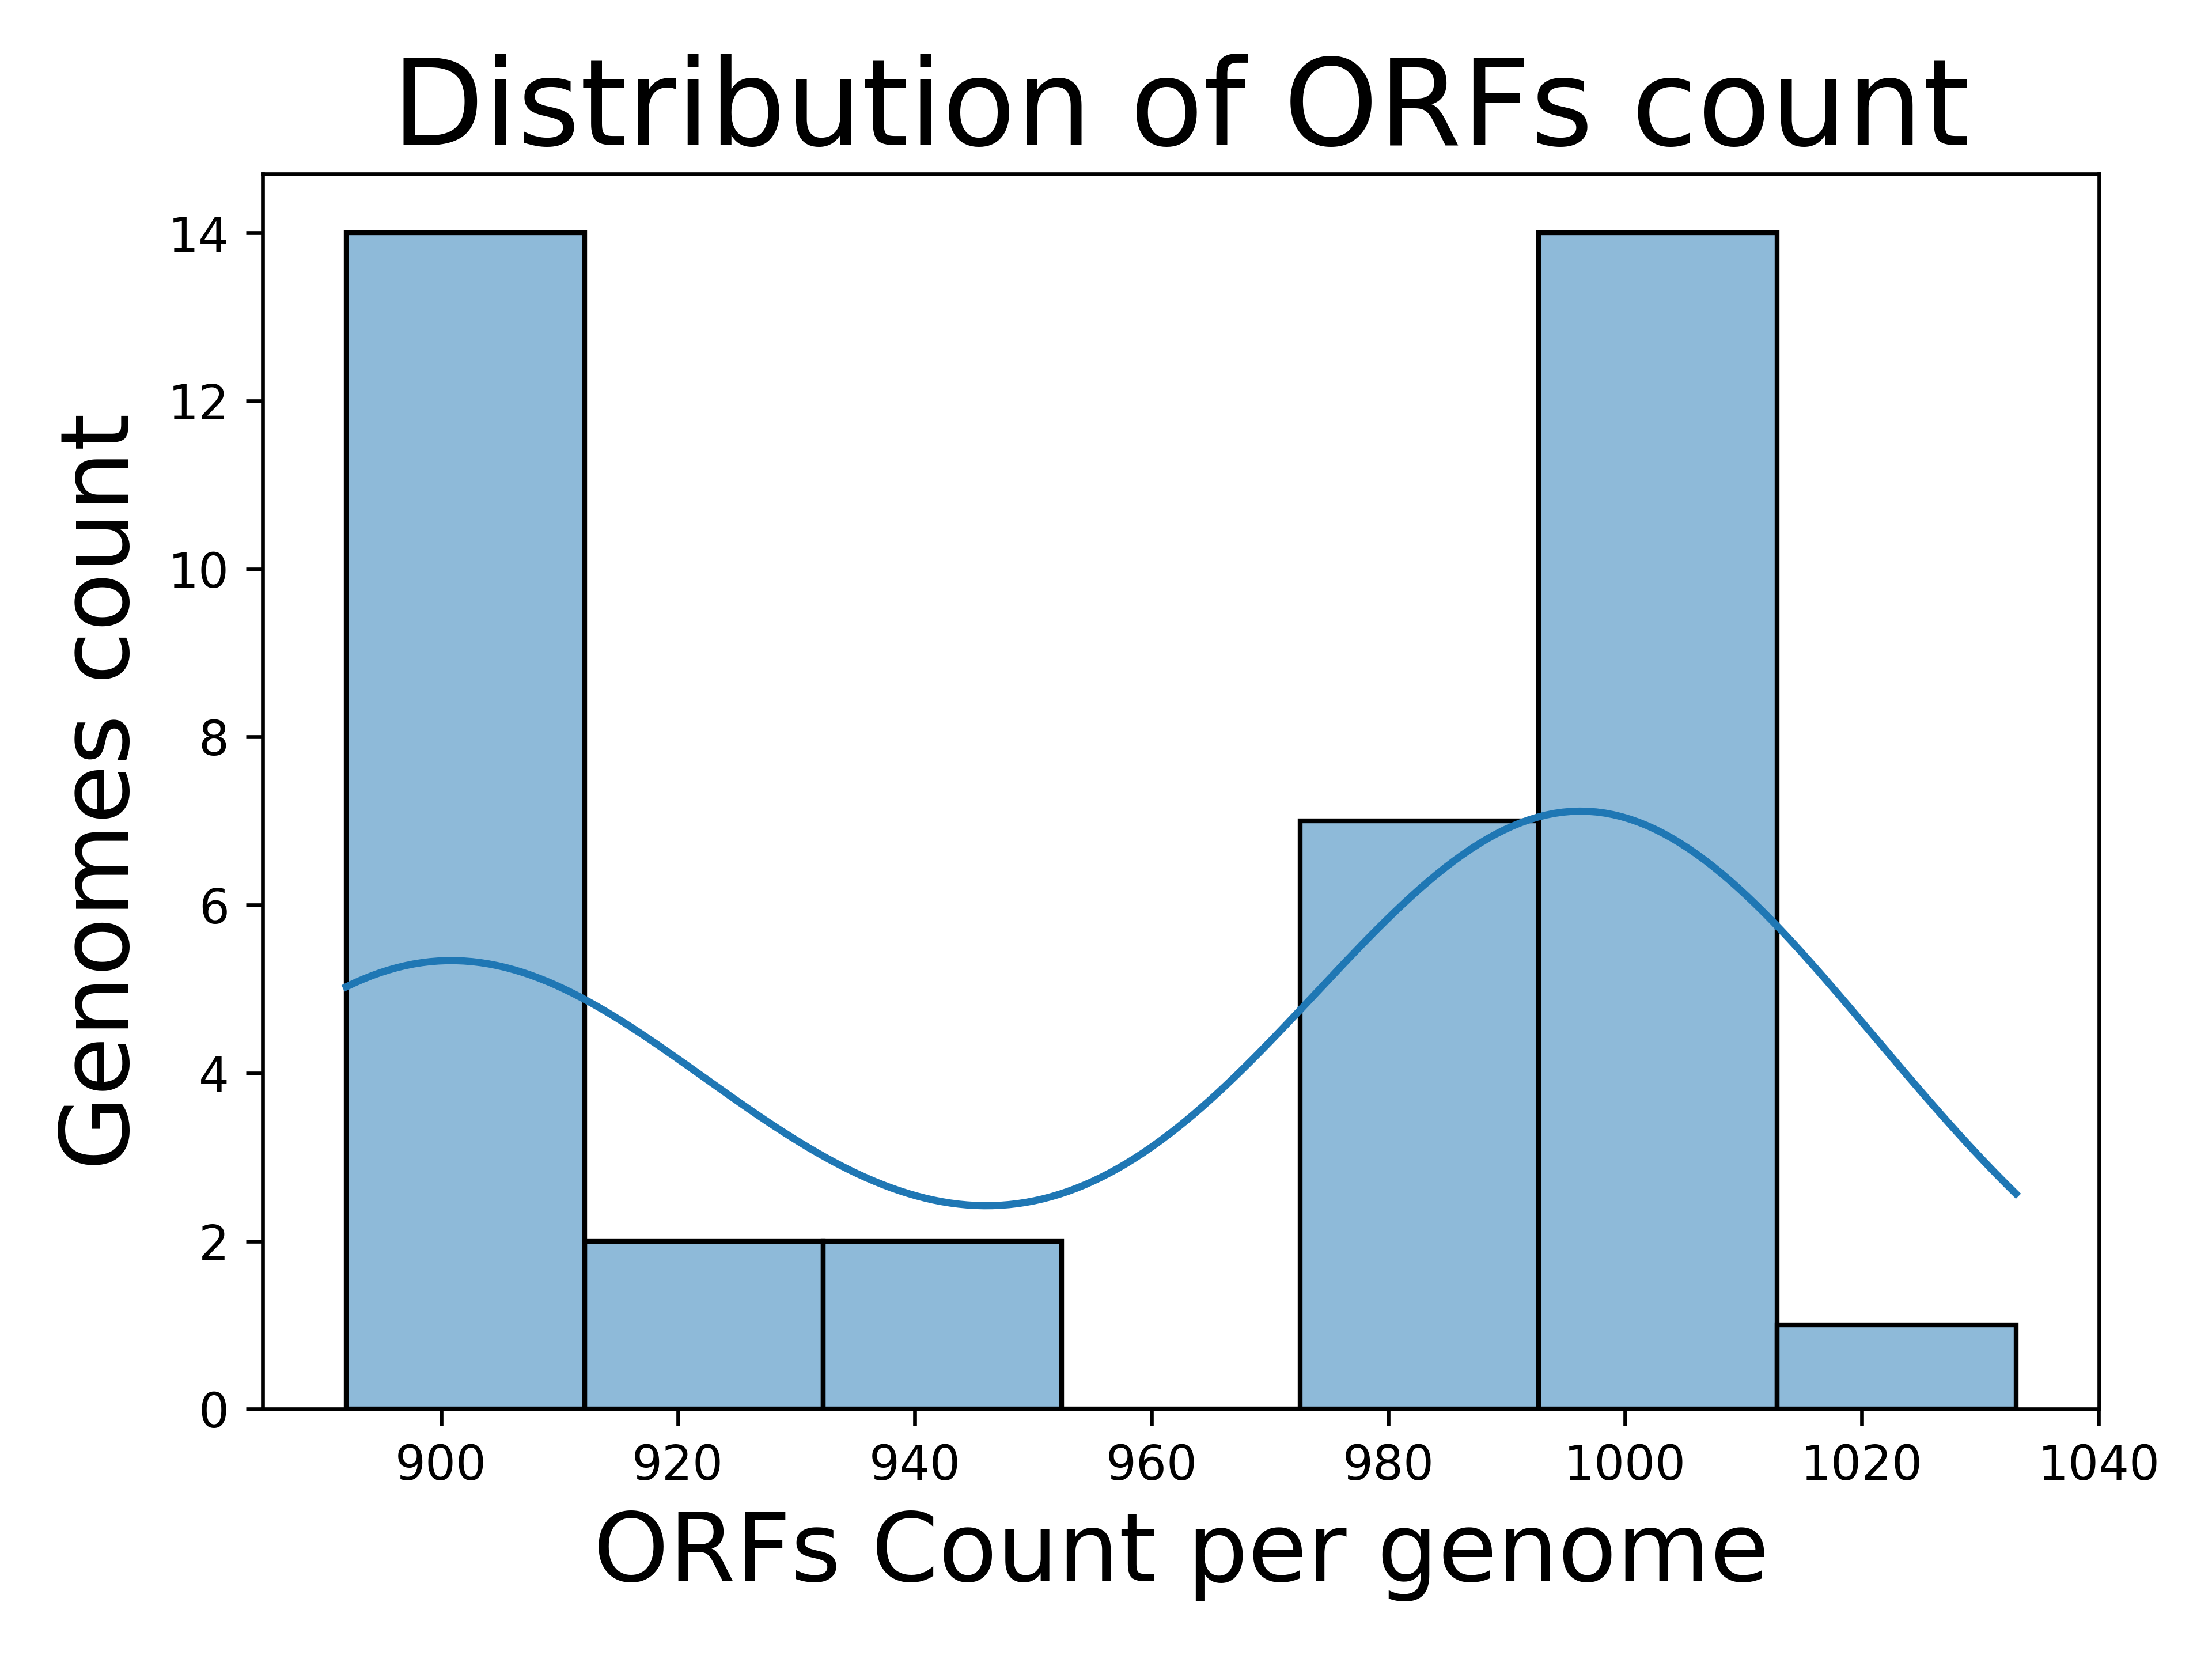

Source data for this figure (header and first rows):
Genome, ORFs count
Chlamydia_gallinacea_08-12743, 909
Chlamydia_poikilotherma_strain_S15-834K, 1000
Chlamydia_muridarum_str._Nigg, 893
Chlamydia_muridarum_str._Nigg_isolate_CM…, 900
Chlamydia_muridarum_str._Nigg_isolate_CM…, 894
Chlamydia_muridarum_str._Nigg_isolate_CM…, 892
Chlamydia_psittaci_strain_Ful127, 991
Chlamydia_abortus_strain_NL2335-4C, 994
Chlamydia_avium_10DC88, 947
Chlamydia_buteonis_strain_IDL17-4553, 986
Chlamydia_abortus_strain_162STDY5437294, 1006
Chlamydia_abortus_strain_NL2354-2D, 991
Chlamydia_abortus_strain_GIMC_2006CabB57…, 1010
Chlamydia_abortus_strain_1B_cevac, 1007
Chlamydia_felis_FeC-56, 986
Chlamydia_psittaci_strain_NRM_isolate_NR…, 993
Chlamydia_suis_isolate_4-29b, 920
Chlamydia_psittaci_strain_AMK, 996
Chlamydia_trachomatis_EBour, 901
Chlamydia_psittaci_WSRTE30, 1002
Chlamydia_pecorum_E58, 943
Chlamydia_muridarum_str._Nigg_isolate_CM…, 902
Chlamydia_psittaci_6BC, 989
Chlamydia_psittaci_strain_GIMC_2004CpsAP…, 994
Chlamydia_psittaci_strain_GIMC_2005CpsCP…, 995
Chlamydia_psittaci_01DC11, 997
Chlamydia_crocodili_strain_No._12, 1033
Chlamydia_psittaci_MN, 1005
Chlamydia_trachomatis_L1115, 893
Chlamydia_trachomatis_strain_E-32931, 905
Chlamydia_trachomatis_L2b820007, 894
Chlamydia_trachomatis_strain_tet9, 913
Chlamydia_serpentis_strain_H15-1957-10C, 1005
Chlamydia_psittaci_strain_GIMC_2003Cps25…, 991
Chlamydia_caviae_GPIC, 993
Chlamydia_trachomatis_L2bUCH-2, 894
Chlamydia_trachomatis_RC-L255, 897
Chlamydia_trachomatis_strain_QH111L, 892
Chlamydia_trachomatis_A2497, 904
Chlamydophila_parapsittaci_strain_Rostin…, 992
